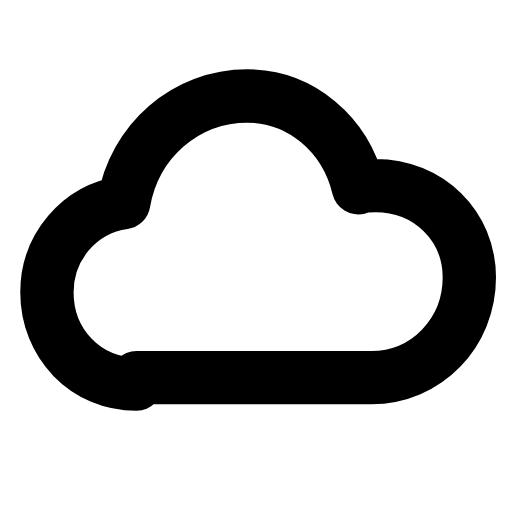
t = 0.00 s
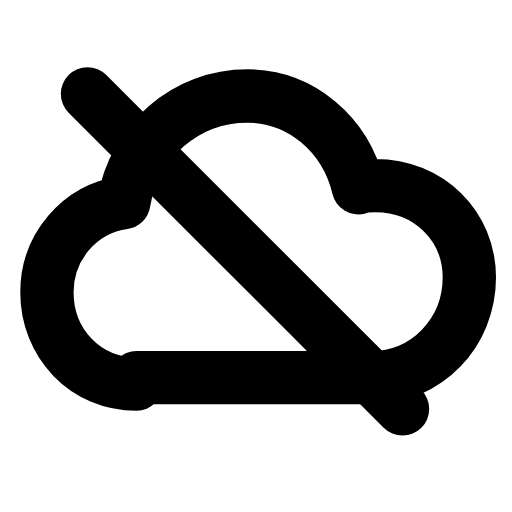
t = 0.26 s
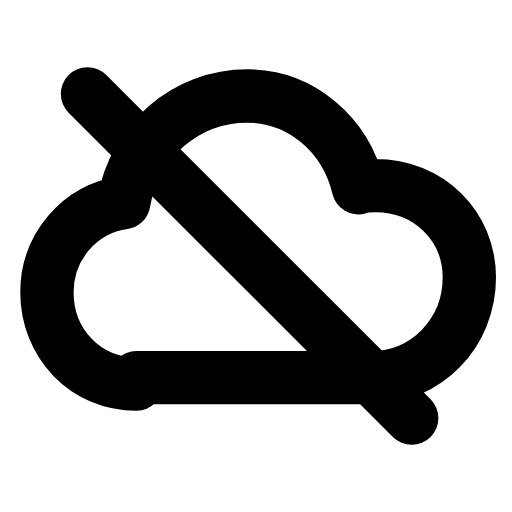
t = 0.44 s
t = 0.74 s: frame unchanged from t = 0.44 s, image omitted
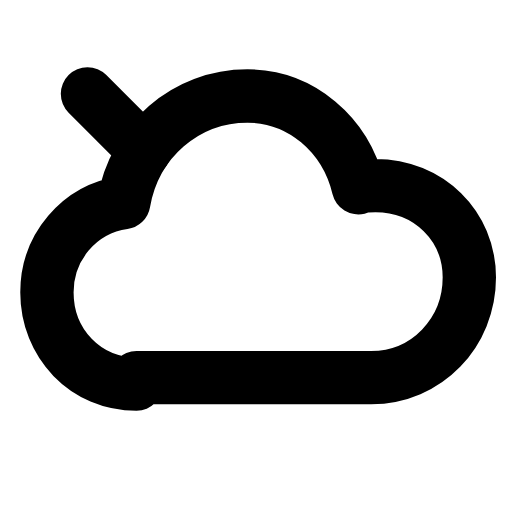
t = 0.93 s
t = 1.21 s: frame unchanged from t = 0.00 s, image omitted

The animated SVG that drew these frames (rendered in a browser with its animation timeline set to each time). Animation: 1 SMIL element (animate=1); one cycle of 1.40 s, repeats indefinitely.

<svg xmlns="http://www.w3.org/2000/svg" width="24" height="24" viewBox="0 0 24 24" fill="none"><path stroke="currentColor" stroke-width="2.5" stroke-linecap="round" stroke-linejoin="round" fill="none" d="M6.4 18C4 18 2.2 16.1 2.2 13.7C2.2 11.6 3.7 9.8 5.8 9.5C6.3 6.6 8.7 4.5 11.6 4.5C14.1 4.5 16.2 6.3 16.8 8.8C17 8.7 17.3 8.7 17.6 8.7C20.1 8.7 22 10.6 22 13C22 15.6 20 17.7 17.4 17.7L6.4 17.7Z"></path><line stroke="currentColor" stroke-width="2.5" stroke-linecap="round" stroke-linejoin="round" fill="none" x1="4.1" y1="4.4" x2="19.3" y2="19.6" pathLength="1" stroke-dasharray="1"><animate attributeName="stroke-dashoffset" values="1;1;0;0;1;1;1" keyTimes="0;0.054;0.315;0.6;0.864;0.9;1" dur="1.4s" repeatCount="indefinite" calcMode="spline" keySplines="0.16 1 0.3 1;0.16 1 0.3 1;0.16 1 0.3 1;0.16 1 0.3 1;0.16 1 0.3 1;0.16 1 0.3 1"/></line></svg>
